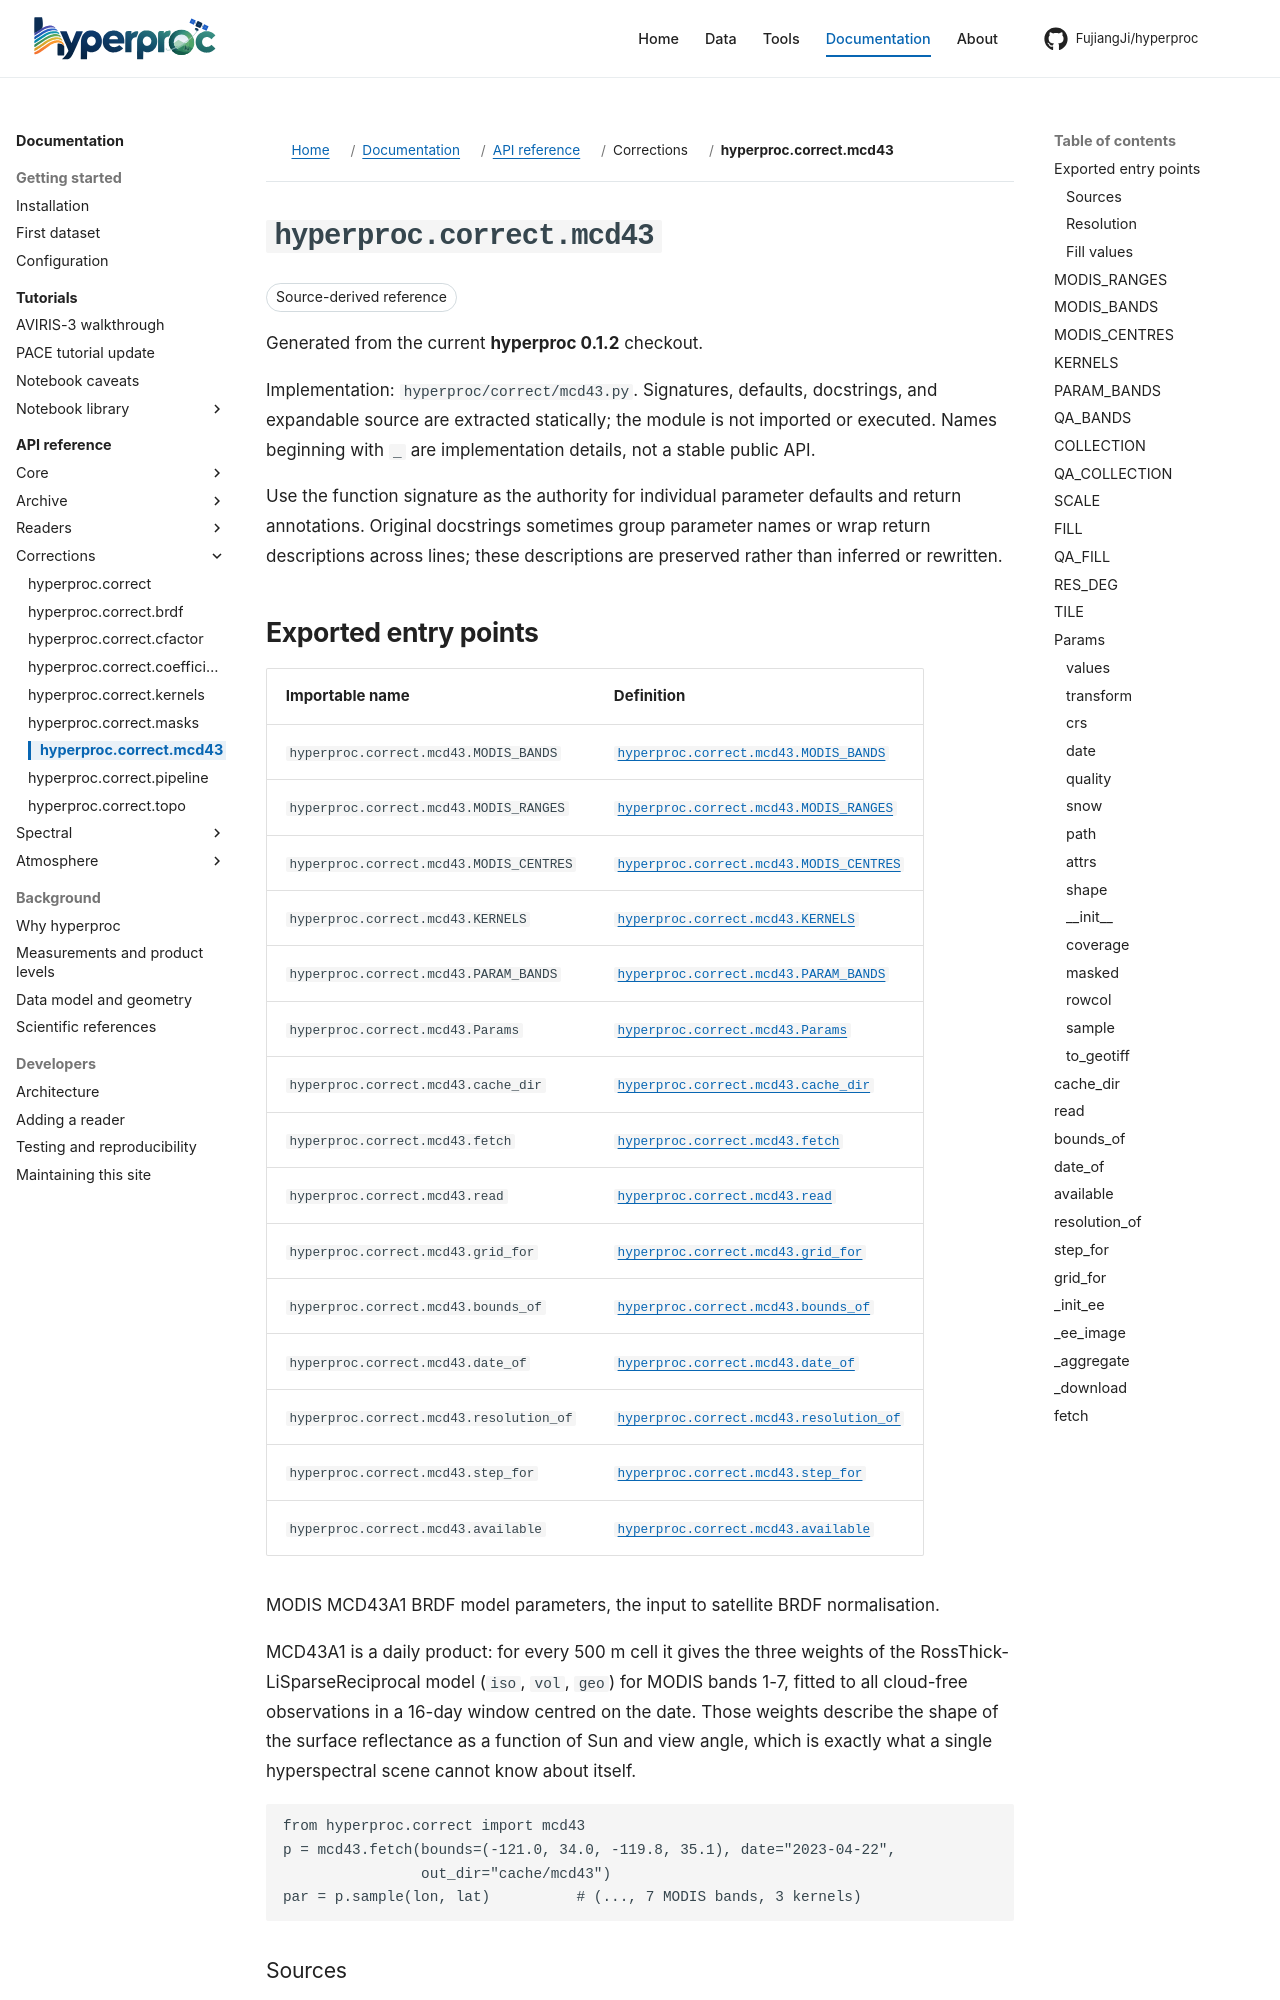

repository: FujiangJi/hyperproc · page: api/hyperproc-correct-mcd43/index.html · generator: mkdocs

# hyperproc.correct.mcd43

Release baseline **0.1.2**; source `hyperproc/correct/mcd43.py`. Choose a callable below rather than loading every declaration.

MODIS MCD43A1 BRDF model parameters, the input to satellite BRDF normalisation.

MCD43A1 is a daily product: for every 500 m cell it gives the three weights of
the RossThick-LiSparseReciprocal model (``iso``, ``vol``, ``geo``) for MODIS
bands 1-7, fitted to all cloud-free observations in a 16-day window centred on
the date. Those weights describe the shape of the surface reflectance as a
function of Sun and view angle, which is exactly what a single hyperspectral
scene cannot know about itself.
